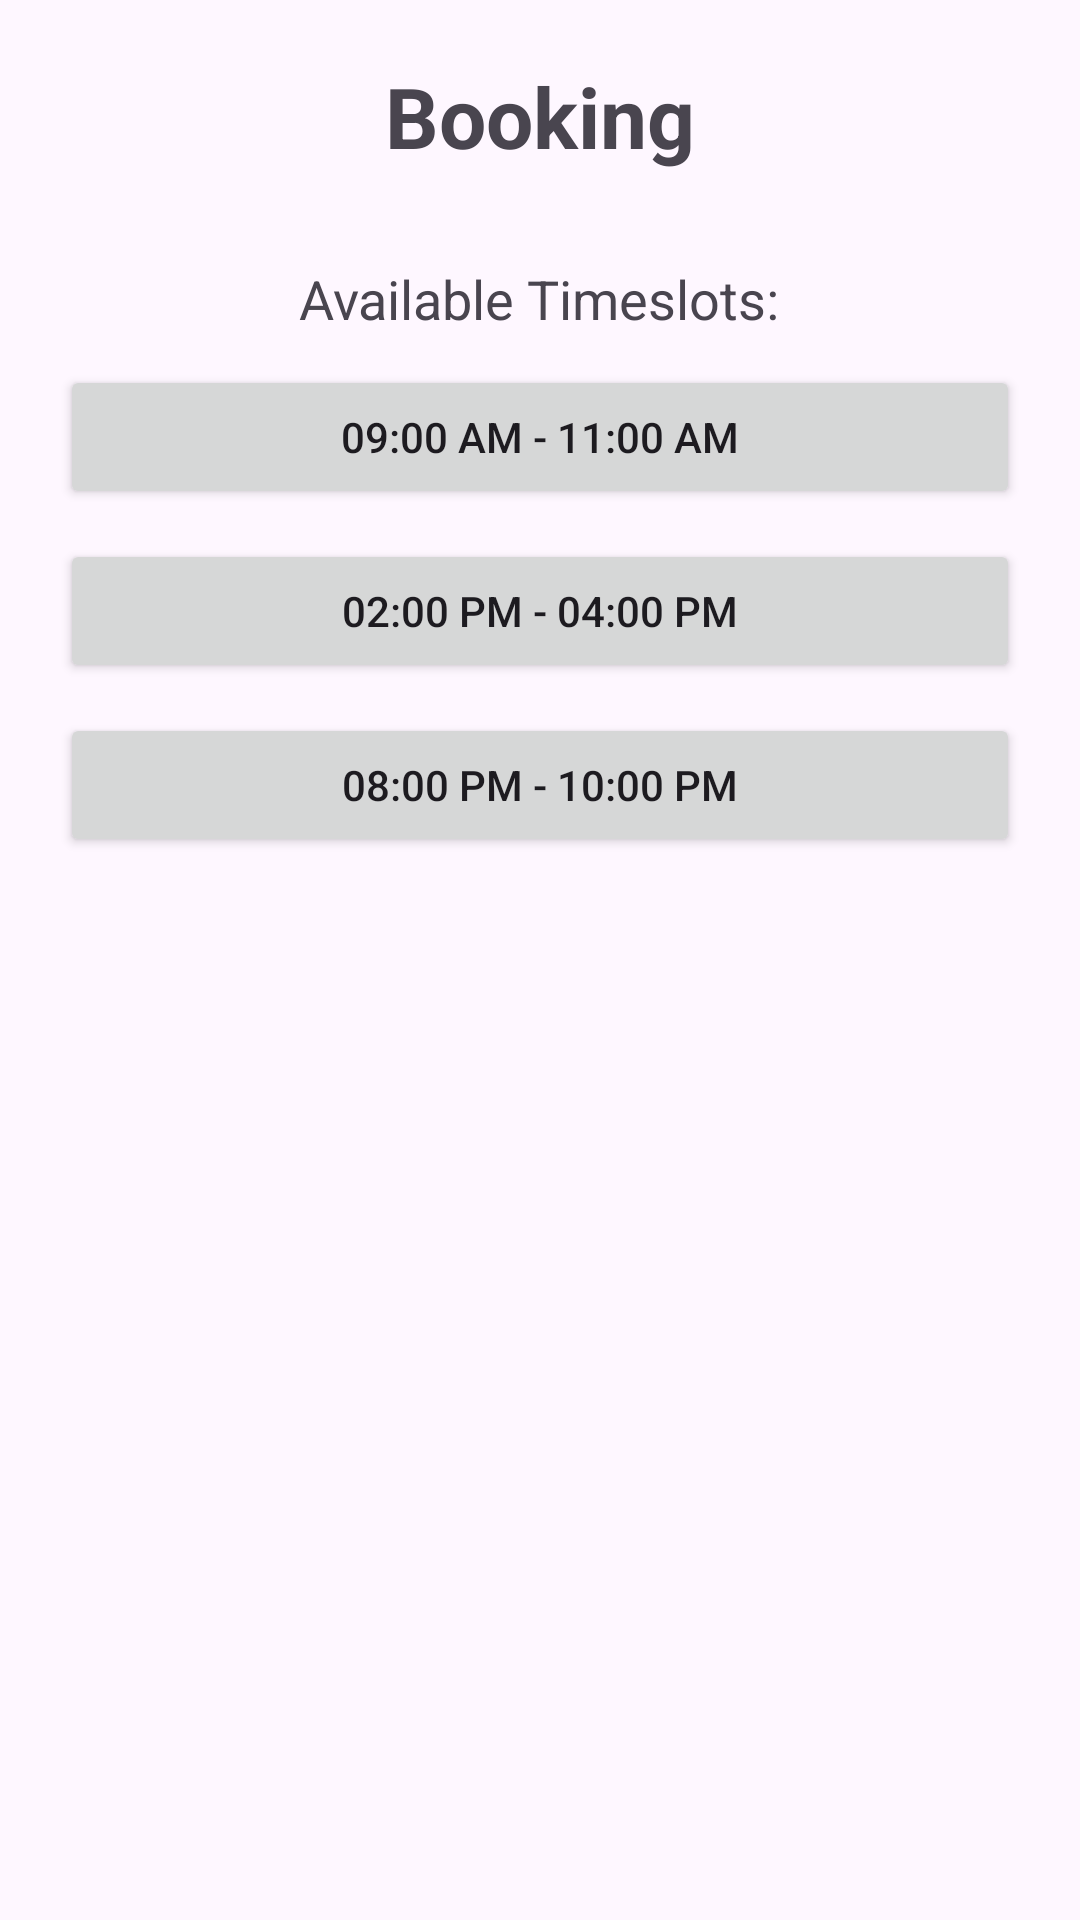

Reconstruct the res/layout file that produces this screen, plus the resources it refers to.
<!-- AndroidManifest.xml: application theme Theme.ICT602 -->
<!-- res/layout/activity_booking.xml -->
<?xml version="1.0" encoding="utf-8"?>
<LinearLayout xmlns:android="http://schemas.android.com/apk/res/android"
    android:layout_width="match_parent"
    android:layout_height="match_parent"
    android:orientation="vertical"
    android:padding="20dp"
    android:gravity="center_horizontal">

    <TextView
        android:id="@+id/tvSportTitle"
        android:layout_width="wrap_content"
        android:layout_height="wrap_content"
        android:text="Booking"
        android:textSize="28sp"
        android:textStyle="bold"
        android:layout_marginBottom="30dp"/>

    <TextView
        android:layout_width="wrap_content"
        android:layout_height="wrap_content"
        android:text="Available Timeslots:"
        android:textSize="18sp"
        android:layout_marginBottom="10dp"/>

    <Button
        android:id="@+id/btnSlot1"
        android:layout_width="match_parent"
        android:layout_height="wrap_content"
        android:text="09:00 AM - 11:00 AM" />

    <Button
        android:id="@+id/btnSlot2"
        android:layout_width="match_parent"
        android:layout_height="wrap_content"
        android:layout_marginTop="10dp"
        android:text="02:00 PM - 04:00 PM" />

    <Button
        android:id="@+id/btnSlot3"
        android:layout_width="match_parent"
        android:layout_height="wrap_content"
        android:layout_marginTop="10dp"
        android:text="08:00 PM - 10:00 PM" />

</LinearLayout>
<!-- resources referenced by this layout -->
<resources>
  <style name="Theme.ICT602" parent="Base.Theme.ICT602" />
  <style name="Base.Theme.ICT602" parent="Theme.Material3.DayNight.NoActionBar">
          
          
      </style>
</resources>
